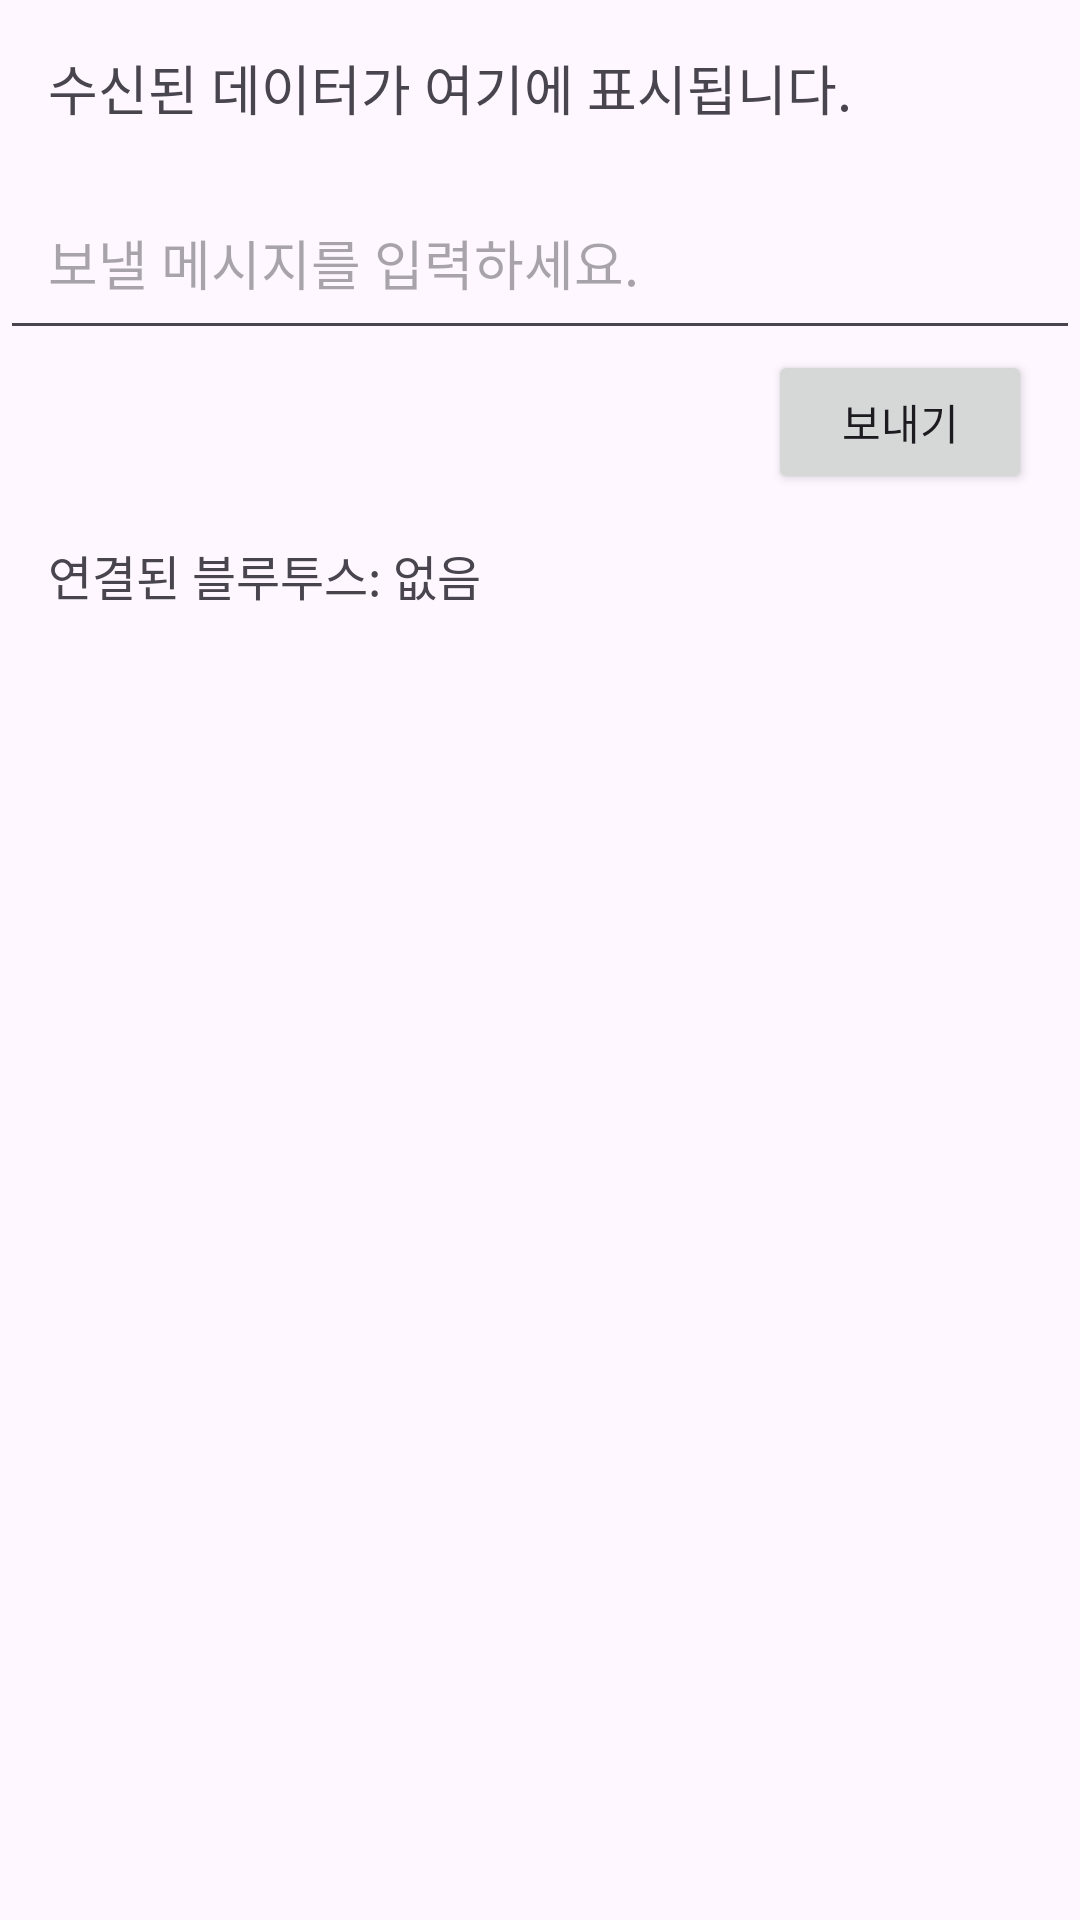

Android layout source for this screen:
<!-- AndroidManifest.xml: application theme Theme.DisasterNotifyApp -->
<!-- res/layout/activity_bluetooth.xml -->
<?xml version="1.0" encoding="utf-8"?>
<RelativeLayout xmlns:android="http://schemas.android.com/apk/res/android"
    android:layout_width="match_parent"
    android:layout_height="match_parent">

    <TextView
        android:id="@+id/receivedText"
        android:layout_width="match_parent"
        android:layout_height="wrap_content"
        android:text="수신된 데이터가 여기에 표시됩니다."
        android:padding="16dp"
        android:textSize="18sp" />

    <EditText
        android:id="@+id/inputText"
        android:layout_width="match_parent"
        android:layout_height="wrap_content"
        android:layout_below="@id/receivedText"
        android:hint="보낼 메시지를 입력하세요."
        android:padding="16dp" />

    <Button
        android:id="@+id/sendButton"
        android:layout_width="wrap_content"
        android:layout_height="wrap_content"
        android:layout_below="@id/inputText"
        android:text="보내기"
        android:layout_alignParentEnd="true"
        android:layout_marginEnd="16dp" />

    
    <TextView
        android:id="@+id/bluetoothNameText"
        android:layout_width="match_parent"
        android:layout_height="wrap_content"
        android:layout_below="@id/sendButton"
        android:layout_marginTop="-1dp"
        android:padding="16dp"
        android:text="연결된 블루투스: 없음"
        android:textSize="16sp" />

</RelativeLayout>
<!-- resources referenced by this layout -->
<resources>
  <style name="Theme.DisasterNotifyApp" parent="Base.Theme.DisasterNotifyApp" />
  <style name="Base.Theme.DisasterNotifyApp" parent="Theme.Material3.DayNight.NoActionBar">
          
          
      </style>
</resources>
